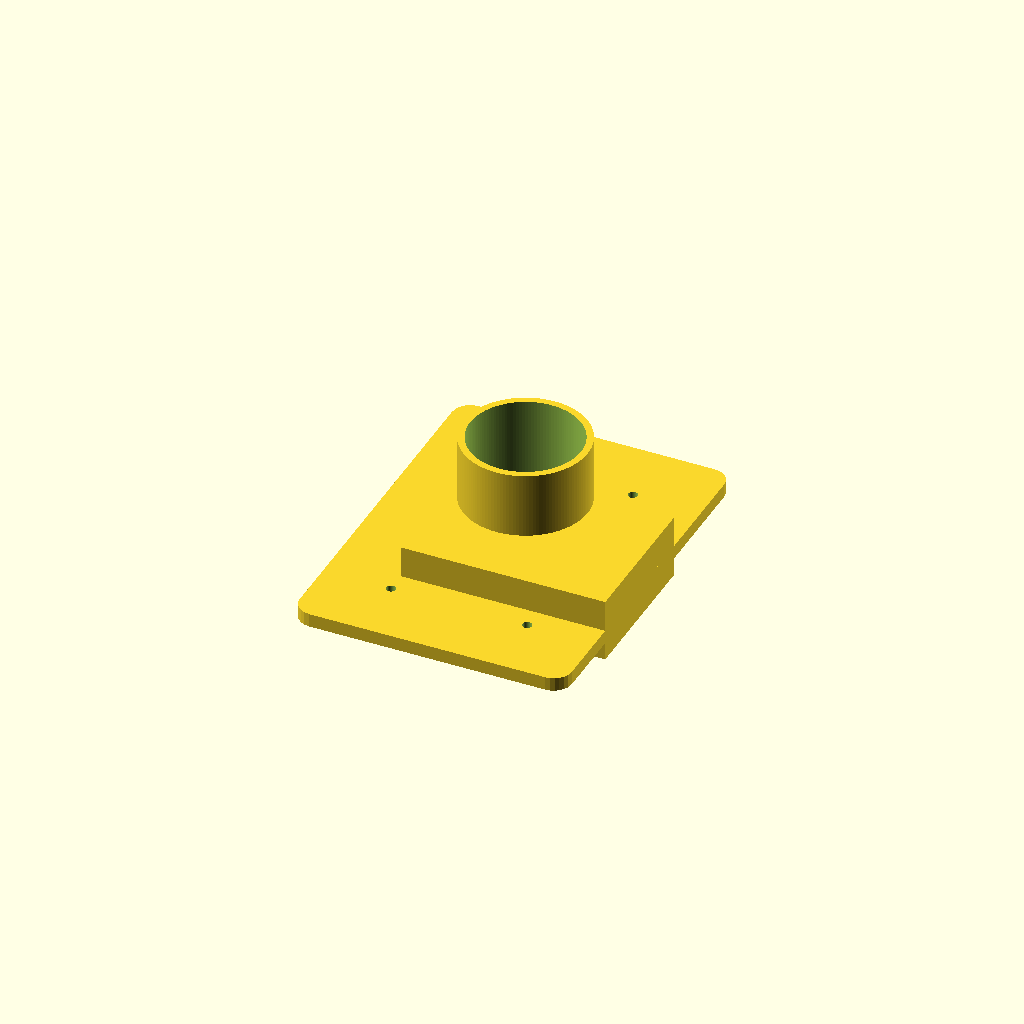
Cell 1: the model at its default parameters.
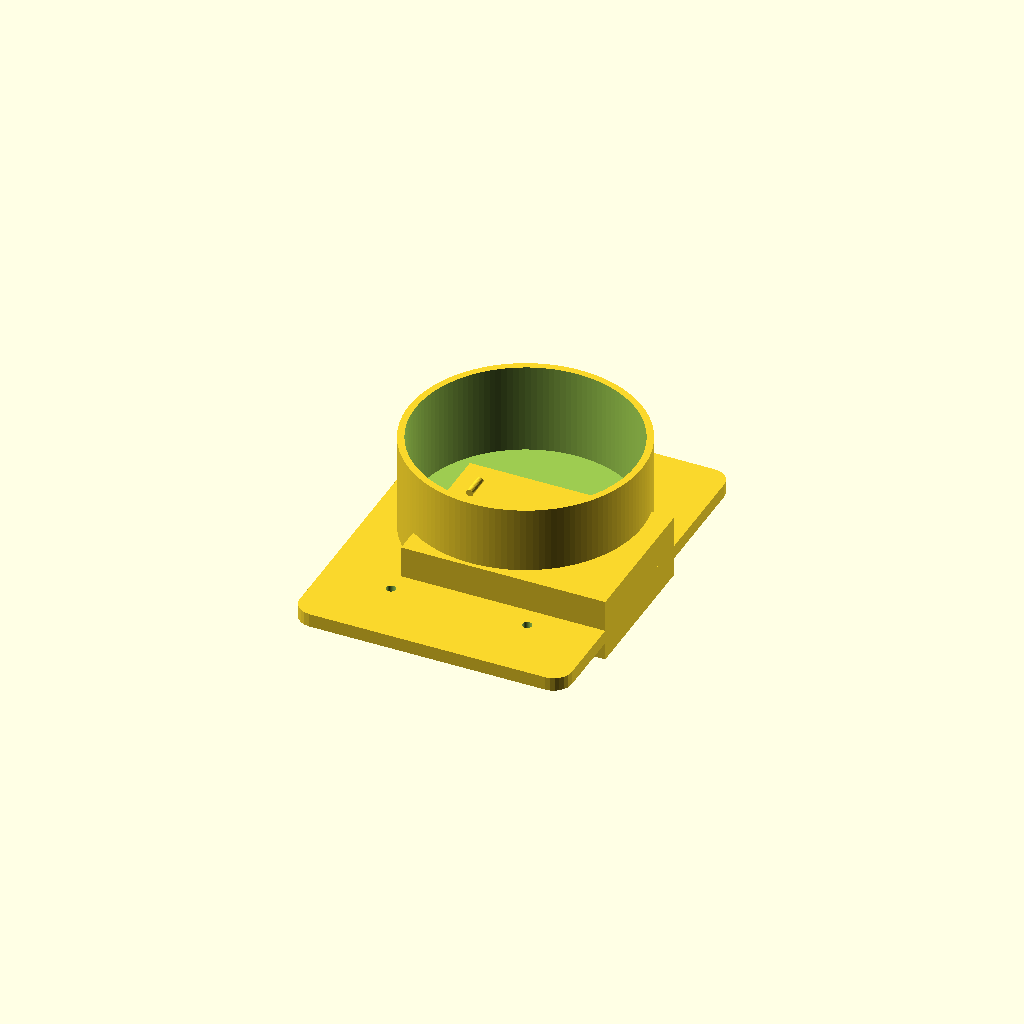
Cell 2 — socket_outer_d set to 96, the other parameters unchanged.
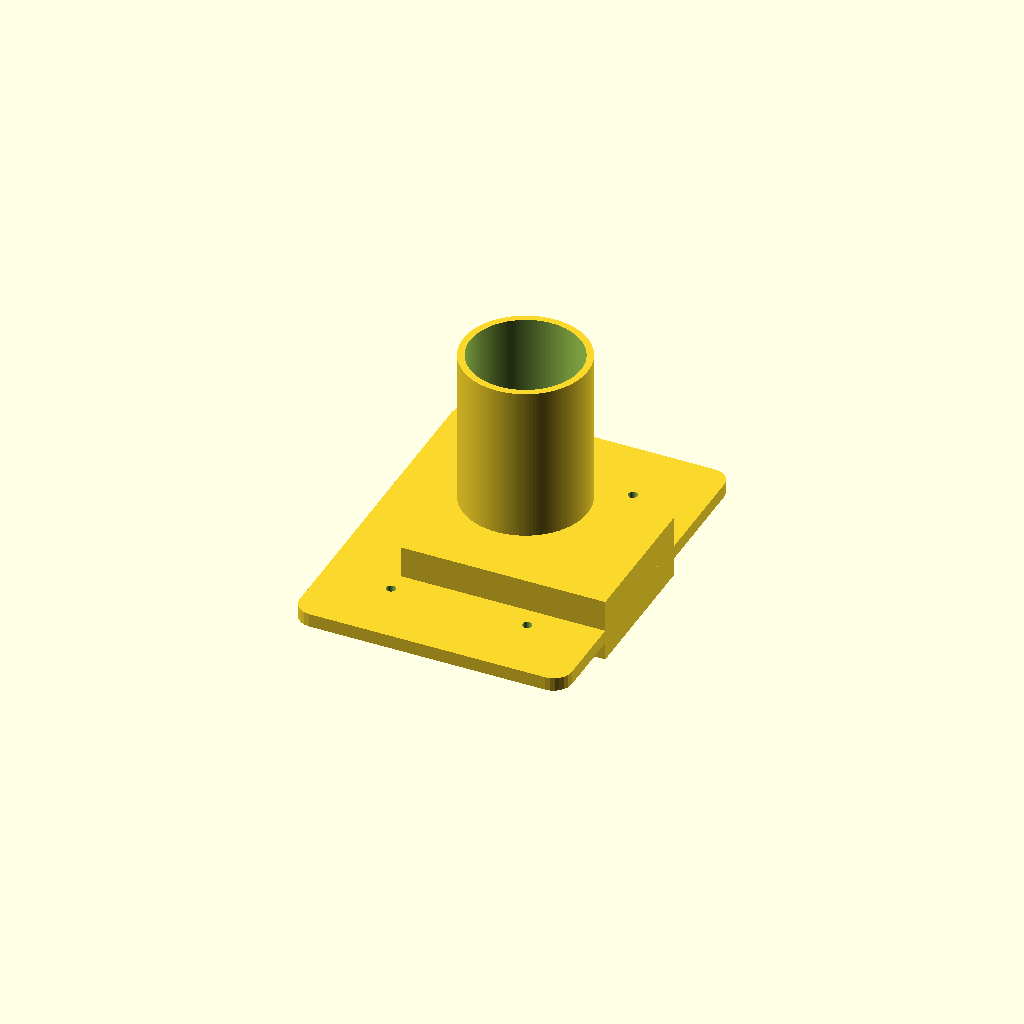
Cell 3 — socket_depth set to 80, the other parameters unchanged.
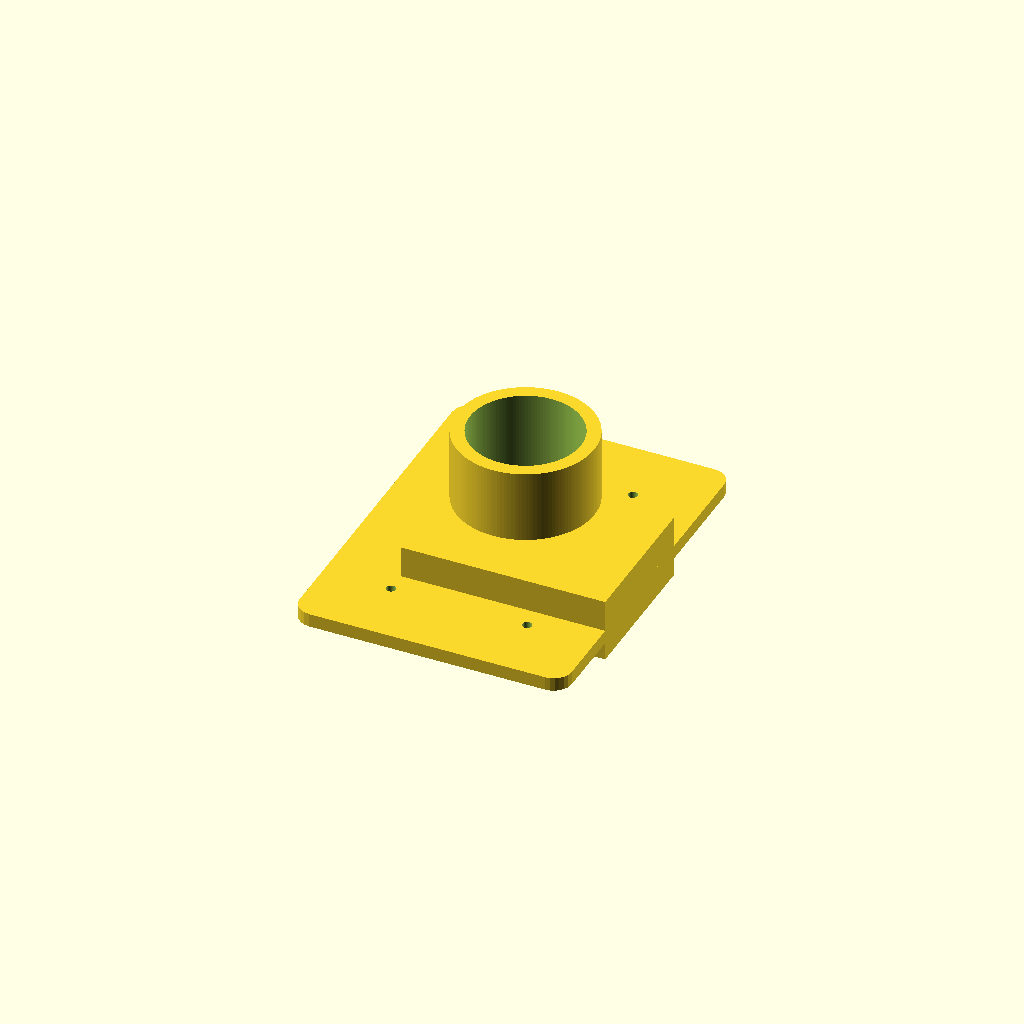
Cell 4 — cup_wall set to 6, the other parameters unchanged.
All cells are drawn from one camera (rotation 55°, 0°, 25°, orthographic, colour scheme Cornfield), so only the parameter changes between them.
Source of the model, door_unit_3D/DND_E26_WallMount.scad:

// DND_E26_WallMount.scad
// Parametric wall-mount stand for an E26 lamp socket + ESP32 + 1ch relay
// Includes wire channel and embossed "DO NOT DISTURB" text.
// Print flat (backplate on bed).
// Author: ChatGPT

//////////////////// PARAMETERS ////////////////////
socket_outer_d = 48;      // E26 keyless socket body OD (mm)
socket_flange_d = 60;     // Socket flange OD (mm) - visual ring
socket_depth    = 40;     // Depth seated (mm)

cup_wall = 3;             // Cup wall thickness (mm)
cup_clearance = 0.8;      // Fit clearance (mm)

backplate_w = 120;        // Plate width (mm)
backplate_h = 160;        // Plate height (mm)
backplate_t = 6;          // Plate thickness (mm)
corner_r     = 8;         // Corner fillet (visual)

hole_d       = 4.2;       // Mount hole for #8/M4 (mm)
hole_offset_y = 50;       // Vertical distance from center to holes
hole_offset_x = 30;       // Horizontal inset from edges

// Right-side electronics box
box_outer_w = 90;
box_outer_h = 65;
box_outer_d = 28;         // Depth off wall
box_wall    = 2.2;
lid_gap     = 0.4;        // Friction-fit lid slot

// Relay approx footprint
relay_w = 54;
relay_d = 20;
relay_h = 26;

// Wire channel
chan_w = 12;
chan_h = 10;
chan_wall = 2;

// Text
label_text = "DO NOT DISTURB";
label_depth = 1.2;
label_size  = 10;
label_font  = "Liberation Sans:style=Bold";

//////////////////// HELPERS ////////////////////
module backplate(){
    // Rounded rectangle plate
    difference(){
        translate([0,0,-backplate_t])
            linear_extrude(height=backplate_t)
                offset(r=corner_r)
                    square([backplate_w-2*corner_r, backplate_h-2*corner_r], center=true);
        // mount holes
        for (y = [-hole_offset_y, hole_offset_y]){
            for (x = [-backplate_w/2 + hole_offset_x, backplate_w/2 - hole_offset_x]){
                translate([x,y,-backplate_t-0.1]) cylinder(d=hole_d, h=backplate_t+2, $fn=32);
            }
        }
    }
}

module socket_cup(){
    cup_id = socket_outer_d + cup_clearance;
    cup_od = cup_id + 2*cup_wall;
    // cup body
    difference(){
        translate([0, backplate_h*0.08, 0])
            cylinder(d=cup_od, h=socket_depth + cup_wall, $fn=128);
        translate([0, backplate_h*0.08, cup_wall])
            cylinder(d=cup_id, h=socket_depth + 2, $fn=128);
    }
    // bezel
    if (socket_flange_d > socket_outer_d){
        translate([0, backplate_h*0.08, -2])
            difference(){
                cylinder(d=socket_flange_d, h=2, $fn=128);
                cylinder(d=cup_od*0.92, h=2.2, $fn=128);
            }
    }
    // pilot holes for socket screws (adjust as needed)
    translate([-20, backplate_h*0.08, socket_depth*0.4]) rotate([90,0,0]) cylinder(d=3, h=10, $fn=24);
    translate([ 20, backplate_h*0.08, socket_depth*0.4]) rotate([90,0,0]) cylinder(d=3, h=10, $fn=24);
}

module channel(){
    // Rectangular tunnel from cup to box
    len = (backplate_w/2 - box_outer_w/2) - 10;
    difference(){
        translate([(box_outer_w/2 + 10), 0, 0])
            cube([len, chan_w + 2*chan_wall, chan_h + 2*chan_wall], center=true);
        translate([(box_outer_w/2 + 10), 0, 0])
            cube([len+0.2, chan_w, chan_h], center=true);
    }
}

module box_with_lid(){
    // Electronics box on the right
    difference(){
        translate([ backplate_w/2 - box_outer_w/2, -backplate_h*0.05, 0 ])
            cube([box_outer_w, box_outer_h, box_outer_d], center=true);
        // cavity
        translate([ backplate_w/2 - box_outer_w/2, -backplate_h*0.05, 0 ])
            cube([box_outer_w - 2*box_wall, box_outer_h - 2*box_wall, box_outer_d - box_wall], center=true);
        // lid groove at front
        translate([ backplate_w/2 - box_outer_w/2, -backplate_h*0.05, box_outer_d/2 - (box_wall+lid_gap/2) ])
            cube([box_outer_w - 2*box_wall, box_outer_h - 2*box_wall, lid_gap], center=true);
        // pass-through for wire channel
        translate([ backplate_w/2 - box_outer_w - 6, 0, 0 ])
            cube([12, chan_w, chan_h], center=true);
    }
    // tiny relay shelf/ledge
    translate([ backplate_w/2 - box_outer_w/2, -backplate_h*0.05, -3 ])
        cube([relay_w, 2, relay_d], center=true);
}

module embossed_label(){
    translate([0, -backplate_h*0.32, -backplate_t + 0.3])
        linear_extrude(height=label_depth)
            text(label_text, size=label_size, font=label_font, halign="center", valign="center");
}

//////////////////// ASSEMBLY ////////////////////
difference(){
    union(){
        backplate();
        socket_cup();
        channel();
        box_with_lid();
        embossed_label();
    }
    // back side remains flat on bed
}

// DRILL TEMPLATE (uncomment to export DXF)
// projection(cut = true){
//     translate([0,0,-backplate_t])
//         offset(r=corner_r) square([backplate_w-2*corner_r, backplate_h-2*corner_r], center=true);
//     for (y = [-hole_offset_y, hole_offset_y])
//         for (x = [-backplate_w/2 + hole_offset_x, backplate_w/2 - hole_offset_x])
//             translate([x,y,0]) circle(d=hole_d, $fn=32);
// }
Parameter table extracted from the source (name, type, default, range or options):
socket_outer_d: number, default 48
socket_flange_d: number, default 60
socket_depth: number, default 40
cup_wall: number, default 3
cup_clearance: number, default 0.8
backplate_w: number, default 120
backplate_h: number, default 160
backplate_t: number, default 6
corner_r: number, default 8
hole_d: number, default 4.2
hole_offset_y: number, default 50
hole_offset_x: number, default 30
box_outer_w: number, default 90
box_outer_h: number, default 65
box_outer_d: number, default 28
box_wall: number, default 2.2
lid_gap: number, default 0.4
relay_w: number, default 54
relay_d: number, default 20
relay_h: number, default 26
chan_w: number, default 12
chan_h: number, default 10
chan_wall: number, default 2
label_text: string, default "DO NOT DISTURB"
label_depth: number, default 1.2
label_size: number, default 10
label_font: string, default "Liberation Sans:style=Bold"
